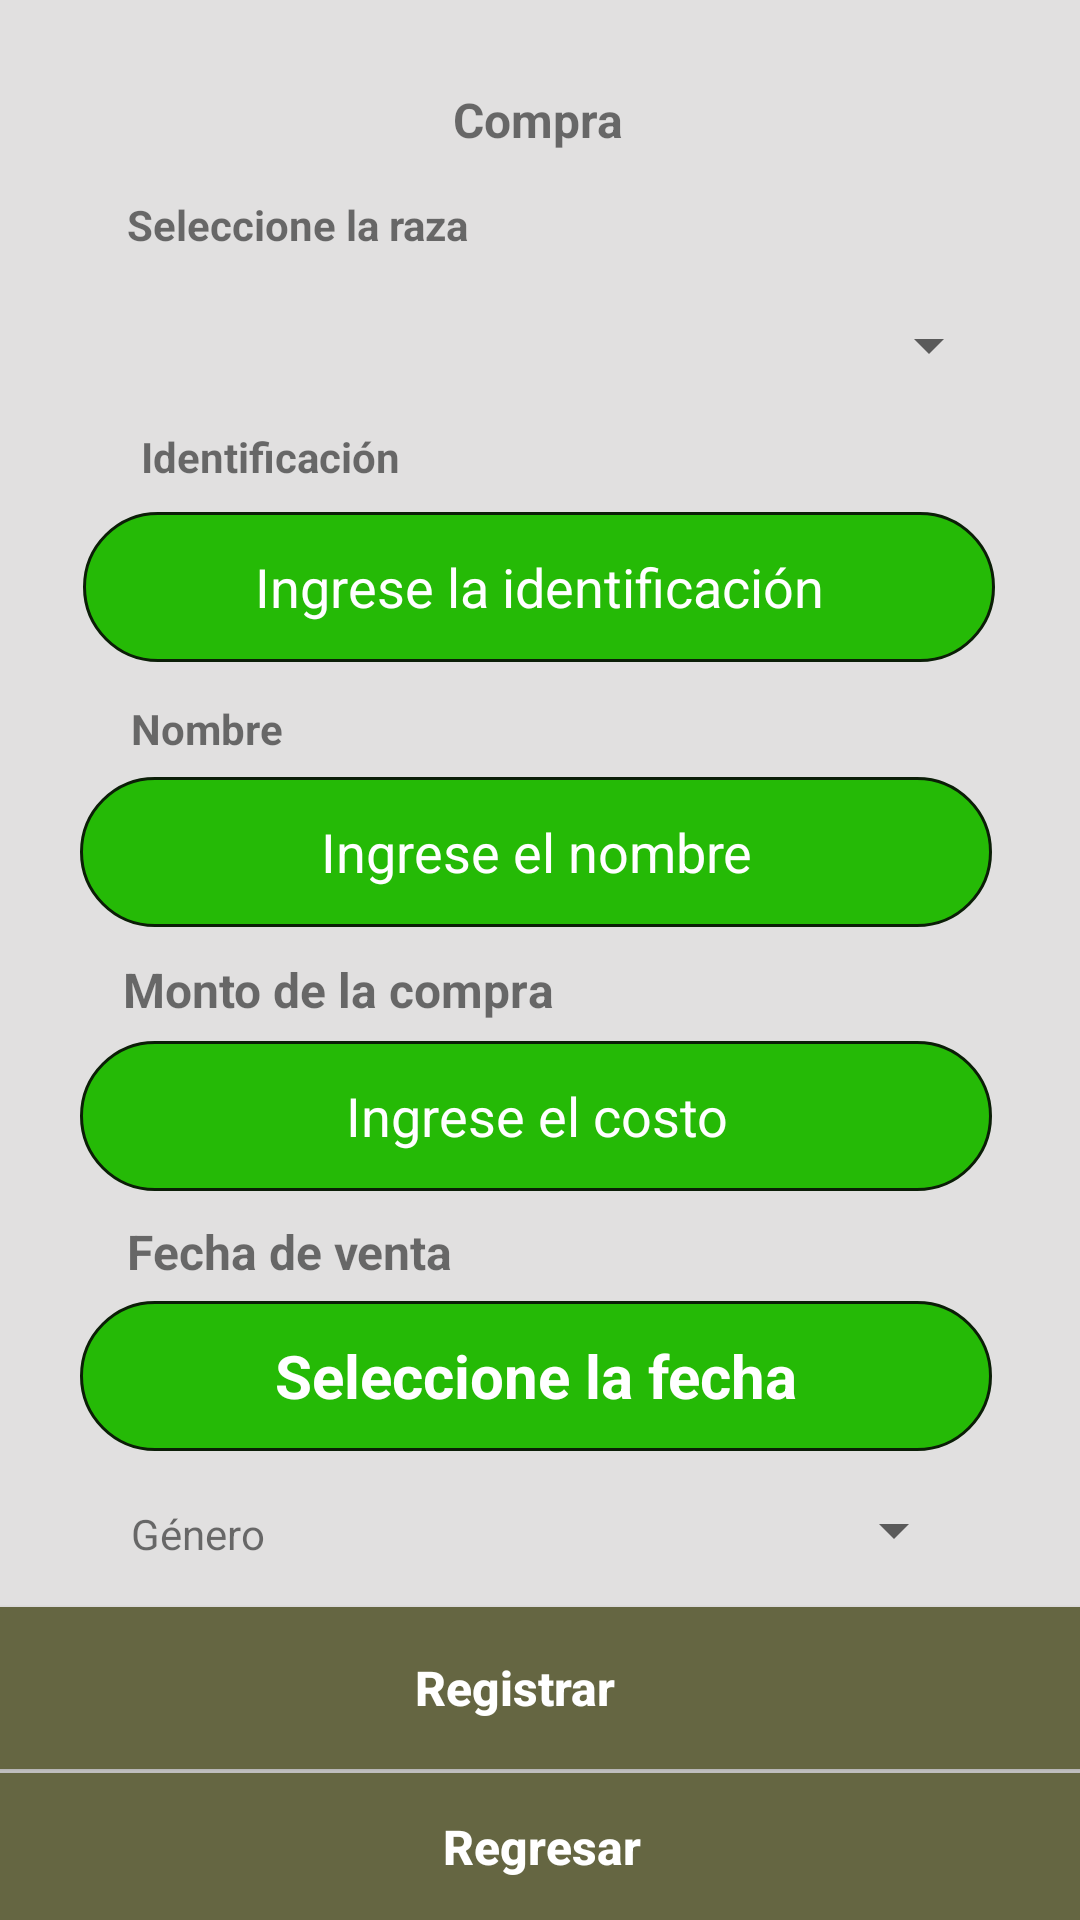

This screen was rendered from an Android layout file. Write that file and the resources it references.
<!-- AndroidManifest.xml: application theme Theme.MenuTest -->
<!-- res/layout/compra.xml -->
<?xml version="1.0" encoding="utf-8"?>
<androidx.constraintlayout.widget.ConstraintLayout xmlns:android="http://schemas.android.com/apk/res/android"
    xmlns:app="http://schemas.android.com/apk/res-auto"
    xmlns:tools="http://schemas.android.com/tools"
    android:layout_width="match_parent"
    android:layout_height="match_parent"
    android:background="#E1E0E0"
    tools:context=".PurchaseActivity">

    <Spinner
        android:id="@+id/spinnerSexoCompra"
        android:layout_width="240dp"
        android:layout_height="52dp"
        android:contentDescription="@string/app_name"
        android:outlineAmbientShadowColor="#FFFFFF"
        android:outlineSpotShadowColor="#FFFFFF"
        android:textColor="@android:color/white"
        android:textColorHint="@android:color/white"
        app:layout_constraintBottom_toBottomOf="parent"
        app:layout_constraintEnd_toEndOf="parent"
        app:layout_constraintHorizontal_bias="0.684"
        app:layout_constraintStart_toStartOf="parent"
        app:layout_constraintTop_toTopOf="parent"
        app:layout_constraintVertical_bias="0.823"
        tools:ignore="UnknownId" />

    <TextView
        android:id="@+id/textViewGenero2"
        android:layout_width="wrap_content"
        android:layout_height="wrap_content"
        android:text="Género"
        app:layout_constraintBottom_toBottomOf="parent"
        app:layout_constraintEnd_toEndOf="parent"
        app:layout_constraintHorizontal_bias="0.139"
        app:layout_constraintStart_toStartOf="parent"
        app:layout_constraintTop_toTopOf="parent"
        app:layout_constraintVertical_bias="0.808" />

    <ImageView
        android:id="@+id/imageView9"
        android:layout_width="72dp"
        android:layout_height="64dp"
        app:layout_constraintBottom_toBottomOf="parent"
        app:layout_constraintEnd_toEndOf="parent"
        app:layout_constraintHorizontal_bias="1.0"
        app:layout_constraintStart_toStartOf="parent"
        app:layout_constraintTop_toTopOf="parent"
        app:layout_constraintVertical_bias="0.007"
        app:srcCompat="@drawable/_2459_1" />

    <Button
        android:id="@+id/buttonCompraRegister"
        android:layout_width="414dp"
        android:layout_height="54dp"
        android:background="#656642"
        android:text="Registrar"
        android:textAllCaps="false"
        android:textColor="#FFFFFF"
        android:textSize="16sp"
        android:textStyle="bold"
        app:layout_constraintBottom_toBottomOf="parent"
        app:layout_constraintEnd_toEndOf="parent"
        app:layout_constraintHorizontal_bias="0.666"
        app:layout_constraintStart_toStartOf="parent"
        app:layout_constraintTop_toTopOf="parent"
        app:layout_constraintVertical_bias="0.914" />

    <Button
        android:id="@+id/btnCompraRegresar"
        android:layout_width="417dp"
        android:layout_height="49dp"
        android:background="#656642"
        android:text="Regresar"
        android:textAllCaps="false"
        android:textColor="#FFFFFF"
        android:textSize="16sp"
        android:textStyle="bold"
        app:layout_constraintBottom_toBottomOf="parent"
        app:layout_constraintEnd_toEndOf="parent"
        app:layout_constraintHorizontal_bias="0.498"
        app:layout_constraintStart_toStartOf="parent"
        app:layout_constraintTop_toTopOf="parent"
        app:layout_constraintVertical_bias="1.0" />

    <TextView
        android:id="@+id/textView9"
        android:layout_width="wrap_content"
        android:layout_height="wrap_content"
        android:text="Compra"
        android:textSize="16sp"
        android:textStyle="bold"
        app:layout_constraintBottom_toBottomOf="parent"
        app:layout_constraintEnd_toEndOf="parent"
        app:layout_constraintHorizontal_bias="0.498"
        app:layout_constraintStart_toStartOf="parent"
        app:layout_constraintTop_toTopOf="parent"
        app:layout_constraintVertical_bias="0.047" />

    <Spinner
        android:id="@+id/spinnerBovinoCompra"
        android:layout_width="308dp"
        android:layout_height="53dp"
        android:contentDescription="@string/app_name"
        app:layout_constraintBottom_toBottomOf="parent"
        app:layout_constraintEnd_toEndOf="parent"
        app:layout_constraintHorizontal_bias="0.495"
        app:layout_constraintStart_toStartOf="parent"
        app:layout_constraintTop_toTopOf="parent"
        app:layout_constraintVertical_bias="0.151" />

    <TextView
        android:id="@+id/textView10"
        android:layout_width="wrap_content"
        android:layout_height="wrap_content"
        android:text="Seleccione la raza"
        android:textStyle="bold"
        app:layout_constraintBottom_toBottomOf="parent"
        app:layout_constraintEnd_toEndOf="parent"
        app:layout_constraintHorizontal_bias="0.172"
        app:layout_constraintStart_toStartOf="parent"
        app:layout_constraintTop_toTopOf="parent"
        app:layout_constraintVertical_bias="0.105" />

    <EditText
        android:id="@+id/editTextId"
        android:layout_width="304dp"
        android:layout_height="50dp"
        android:background="@drawable/rectangle_drawable"
        android:ems="10"
        android:hint="Ingrese la identificación"
        android:inputType="textPersonName"
        android:textAlignment="center"
        android:textColor="#FFFFFF"
        android:textColorHint="@android:color/white"
        app:layout_constraintBottom_toBottomOf="parent"
        app:layout_constraintEnd_toEndOf="parent"
        app:layout_constraintHorizontal_bias="0.495"
        app:layout_constraintStart_toStartOf="parent"
        app:layout_constraintTop_toTopOf="parent"
        app:layout_constraintVertical_bias="0.289" />

    <EditText
        android:id="@+id/editTextNombre"
        android:layout_width="304dp"
        android:layout_height="50dp"
        android:background="@drawable/rectangle_drawable"
        android:ems="10"
        android:hint="Ingrese el nombre"
        android:inputType="textPersonName"
        android:textAlignment="center"
        android:textColor="#FFFFFF"
        android:textColorHint="@android:color/white"
        app:layout_constraintBottom_toBottomOf="parent"
        app:layout_constraintEnd_toEndOf="parent"
        app:layout_constraintHorizontal_bias="0.476"
        app:layout_constraintStart_toStartOf="parent"
        app:layout_constraintTop_toTopOf="parent"
        app:layout_constraintVertical_bias="0.439" />

    <TextView
        android:id="@+id/textView15"
        android:layout_width="wrap_content"
        android:layout_height="wrap_content"
        android:text="Nombre"
        android:textStyle="bold"
        app:layout_constraintBottom_toBottomOf="parent"
        app:layout_constraintEnd_toEndOf="parent"
        app:layout_constraintHorizontal_bias="0.141"
        app:layout_constraintStart_toStartOf="parent"
        app:layout_constraintTop_toTopOf="parent"
        app:layout_constraintVertical_bias="0.376" />

    <EditText
        android:id="@+id/TextViewDatePurchase"
        android:layout_width="304dp"
        android:layout_height="50dp"
        android:background="@drawable/rectangle_drawable"
        android:ems="10"
        android:hint="Seleccione la fecha"
        android:inputType="date"
        android:textAlignment="center"
        android:textColor="#FFFFFF"
        android:textColorHint="@android:color/white"
        android:textSize="20sp"
        android:textStyle="bold"
        app:layout_constraintBottom_toBottomOf="parent"
        app:layout_constraintEnd_toEndOf="parent"
        app:layout_constraintHorizontal_bias="0.476"
        app:layout_constraintStart_toStartOf="parent"
        app:layout_constraintTop_toTopOf="parent"
        app:layout_constraintVertical_bias="0.735" />

    <EditText
        android:id="@+id/editTextPrice"
        android:layout_width="304dp"
        android:layout_height="50dp"
        android:background="@drawable/rectangle_drawable"
        android:ems="10"
        android:hint="Ingrese el costo"
        android:inputType="textPersonName"
        android:textAlignment="center"
        android:textColor="@android:color/white"
        android:textColorHint="@android:color/white"
        app:layout_constraintBottom_toBottomOf="parent"
        app:layout_constraintEnd_toEndOf="parent"
        app:layout_constraintHorizontal_bias="0.476"
        app:layout_constraintStart_toStartOf="parent"
        app:layout_constraintTop_toTopOf="parent"
        app:layout_constraintVertical_bias="0.588" />

    <TextView
        android:id="@+id/textView12"
        android:layout_width="wrap_content"
        android:layout_height="wrap_content"
        android:text="Fecha de venta"
        android:textSize="16sp"
        android:textStyle="bold"
        app:layout_constraintBottom_toBottomOf="parent"
        app:layout_constraintEnd_toEndOf="parent"
        app:layout_constraintHorizontal_bias="0.168"
        app:layout_constraintStart_toStartOf="parent"
        app:layout_constraintTop_toTopOf="parent"
        app:layout_constraintVertical_bias="0.657" />

    <TextView
        android:id="@+id/textView14"
        android:layout_width="wrap_content"
        android:layout_height="wrap_content"
        android:text="Identificación"
        android:textAlignment="center"
        android:textStyle="bold"
        app:layout_constraintBottom_toBottomOf="parent"
        app:layout_constraintEnd_toEndOf="parent"
        app:layout_constraintHorizontal_bias="0.172"
        app:layout_constraintStart_toStartOf="parent"
        app:layout_constraintTop_toTopOf="parent"
        app:layout_constraintVertical_bias="0.23" />

    <TextView
        android:id="@+id/textView13"
        android:layout_width="wrap_content"
        android:layout_height="wrap_content"
        android:text="Monto de la compra"
        android:textSize="16sp"
        android:textStyle="bold"
        app:layout_constraintBottom_toBottomOf="parent"
        app:layout_constraintEnd_toEndOf="parent"
        app:layout_constraintHorizontal_bias="0.19"
        app:layout_constraintStart_toStartOf="parent"
        app:layout_constraintTop_toTopOf="parent"
        app:layout_constraintVertical_bias="0.516" />

</androidx.constraintlayout.widget.ConstraintLayout>
<!-- resources referenced by this layout -->
<resources>
  <!-- drawable rectangle_drawable (drawable) -->
  <?xml version="1.0" encoding="utf-8"?>
  <shape xmlns:android="http://schemas.android.com/apk/res/android"
      android:shape="rectangle">
      <solid android:color="#25BA06"/>
      <stroke
          android:width="1dp"
          android:color="#0B1E07"/>
      <padding
          android:bottom="5dp"
          android:left="5dp"
          android:right="5dp"
          android:top="5dp"/>
      <corners
          android:bottomLeftRadius="50dp"
          android:bottomRightRadius="50dp"
          android:topLeftRadius="50dp"
          android:topRightRadius="50dp"/>
  </shape>
  <string name="app_name">Spinner Example</string>
  <style name="Theme.MenuTest" parent="Theme.MaterialComponents.DayNight.DarkActionBar">
          
          <item name="colorPrimary">#3A6311</item>
          <item name="colorPrimaryVariant">#195009</item>
          <item name="colorOnPrimary">@color/white</item>
          
          <item name="colorSecondary">#97E460</item>
          <item name="colorSecondaryVariant">#B5EF74</item>
          <item name="colorOnSecondary">@color/black</item>
          
          <item name="android:statusBarColor" tools:targetApi="l">?attr/colorPrimaryVariant</item>
          
      </style>
  <!-- not gathered from this repository: default colours our renderer supplied (Android Studio template values) -->
  <color name="black">#FF000000</color>
  <color name="white">#FFFFFFFF</color>
</resources>
